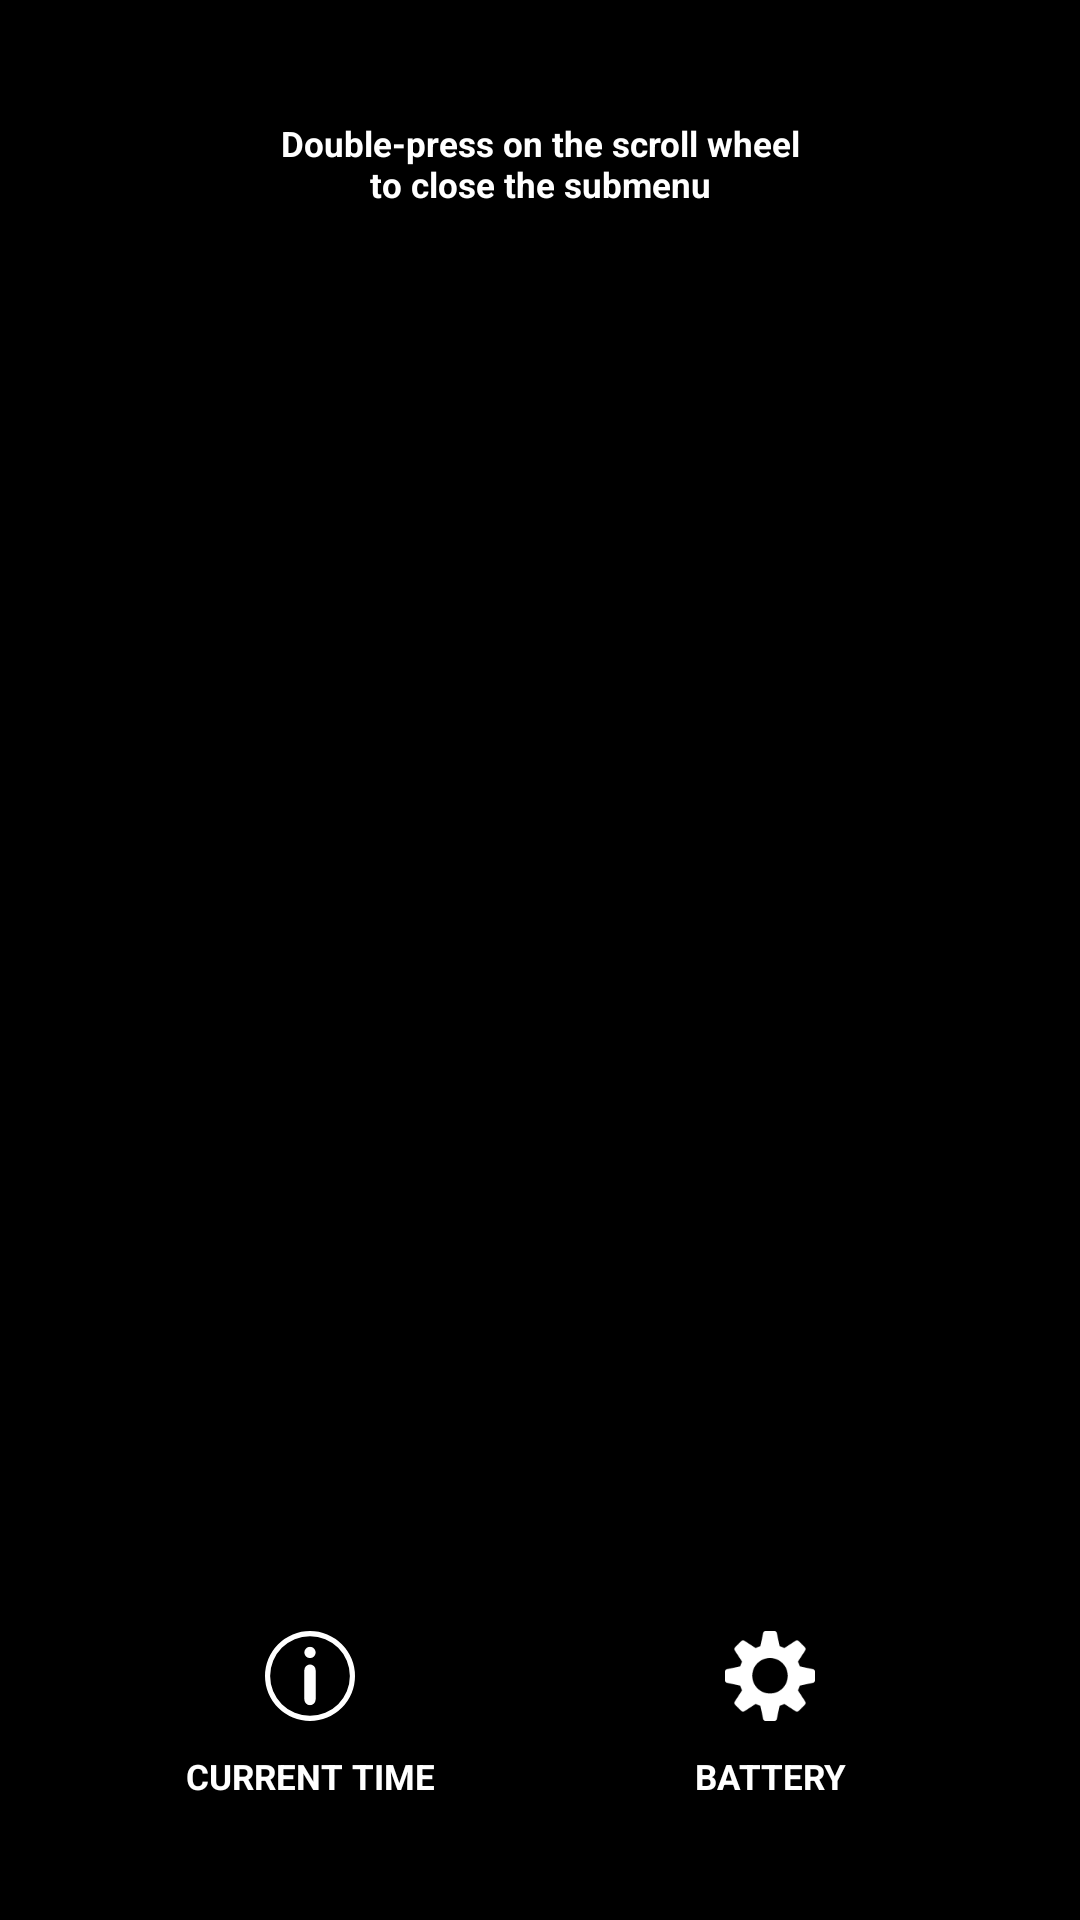

This screen was rendered from an Android layout file. Write that file and the resources it references.
<!-- AndroidManifest.xml: application theme Theme.DigiOSSampleApp -->
<!-- res/layout/activity_main_submenu.xml -->
<?xml version="1.0" encoding="utf-8"?>
<androidx.constraintlayout.widget.ConstraintLayout xmlns:android="http://schemas.android.com/apk/res/android"
    xmlns:app="http://schemas.android.com/apk/res-auto"
    xmlns:tools="http://schemas.android.com/tools"
    android:layout_width="match_parent"
    android:layout_height="match_parent"
    android:background="@color/black"
    tools:context=".MainActivity_Submenu">

    <TextView
        android:id="@+id/textView1s"
        android:layout_width="540px"
        android:layout_height="wrap_content"
        android:text="Double-press on the scroll wheel to close the submenu"
        android:textAlignment="center"
        android:textColor="@color/white"
        android:textSize="35px"
        android:textStyle="bold"
        android:layout_marginTop="120px"
        app:layout_constraintTop_toTopOf="parent"
        app:layout_constraintEnd_toEndOf="parent"
        app:layout_constraintStart_toStartOf="parent" />

    <ImageButton
        android:id="@+id/imageButton1s_1"
        android:layout_width="90px"
        android:layout_height="90px"
        android:layout_marginBottom="32px"
        android:background="@android:color/transparent"
        android:scaleType="fitXY"
        android:src="@drawable/about"
        app:layout_constraintBottom_toTopOf="@id/textView1s_1"
        app:layout_constraintEnd_toEndOf="@id/textView1s_1"
        app:layout_constraintStart_toStartOf="@id/textView1s_1" />

    <TextView
        android:id="@+id/textView1s_1"
        android:layout_width="300px"
        android:layout_height="wrap_content"
        android:layout_marginBottom="120px"
        android:text="CURRENT TIME"
        android:gravity="center"
        android:textColor="@color/white"
        android:textSize="35px"
        android:textStyle="bold"
        android:background="@android:color/transparent"
        app:layout_constraintBottom_toBottomOf="parent"
        app:layout_constraintEnd_toStartOf="@id/textView1s_2"
        app:layout_constraintStart_toStartOf="parent" />

    <ImageButton
        android:id="@+id/imageButton1s_2"
        android:layout_width="90px"
        android:layout_height="90px"
        android:layout_marginBottom="32px"
        android:background="@android:color/transparent"
        android:scaleType="fitXY"
        android:src="@drawable/launcher_settings"
        app:layout_constraintBottom_toTopOf="@id/textView1s_2"
        app:layout_constraintEnd_toEndOf="@id/textView1s_2"
        app:layout_constraintStart_toStartOf="@id/textView1s_2" />

    <TextView
        android:id="@+id/textView1s_2"
        android:layout_width="300px"
        android:layout_height="wrap_content"
        android:layout_marginBottom="120px"
        android:text="BATTERY"
        android:gravity="center"
        android:textColor="@color/white"
        android:textSize="35px"
        android:textStyle="bold"
        android:background="@android:color/transparent"
        app:layout_constraintBottom_toBottomOf="parent"
        app:layout_constraintEnd_toEndOf="parent"
        app:layout_constraintStart_toEndOf="@id/textView1s_1" />

</androidx.constraintlayout.widget.ConstraintLayout>
<!-- resources referenced by this layout -->
<resources>
  <!-- drawable about (drawable) -->
  <vector xmlns:android="http://schemas.android.com/apk/res/android"
      android:width="100dp"
      android:height="100dp"
      android:viewportWidth="100"
      android:viewportHeight="100">
    <path
        android:pathData="M50.001,37.221L50.001,37.221A6.253,6.253 0,0 1,56.254 43.474L56.254,76.181A6.253,6.253 0,0 1,50.001 82.434L50.001,82.434A6.253,6.253 0,0 1,43.748 76.181L43.748,43.474A6.253,6.253 0,0 1,50.001 37.221z"
        android:fillColor="#fff"/>
    <path
        android:pathData="M50.001,23.852m-6.286,0a6.286,6.286 0,1 1,12.572 0a6.286,6.286 0,1 1,-12.572 0"
        android:fillColor="#fff"/>
    <path
        android:pathData="M50,5.714A44.286,44.286 0,1 0,94.286 50,44.336 44.336,0 0,0 50,5.714M50,0A50,50 0,1 1,0 50,50 50,0 0,1 50,0Z"
        android:fillColor="#fff"/>
  </vector>
  <!-- drawable launcher_settings: png bitmap (drawable, 2784 bytes) -->
  <style name="Theme.DigiOSSampleApp" parent="Theme.MaterialComponents.DayNight.NoActionBar">
          
          <item name="colorPrimary">@color/purple_500</item>
          <item name="colorPrimaryVariant">@color/purple_700</item>
          <item name="colorOnPrimary">@color/white</item>
          
          <item name="colorSecondary">@color/teal_200</item>
          <item name="colorSecondaryVariant">@color/teal_700</item>
          <item name="colorOnSecondary">@color/black</item>
          
          <item name="android:statusBarColor" tools:targetApi="l">?attr/colorPrimaryVariant</item>
          
      </style>
  <!-- not gathered from this repository: default colours our renderer supplied (Android Studio template values) -->
  <color name="purple_500">#FF6200EE</color>
  <color name="purple_700">#FF3700B3</color>
  <color name="teal_200">#FF03DAC5</color>
  <color name="teal_700">#FF018786</color>
  <color name="black">#FF000000</color>
  <color name="white">#FFFFFFFF</color>
</resources>
